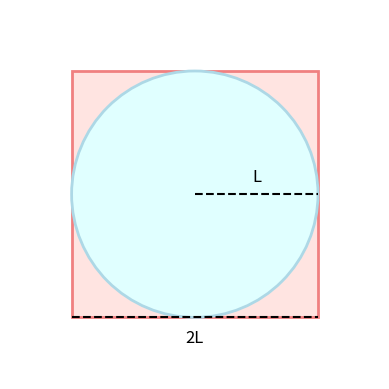
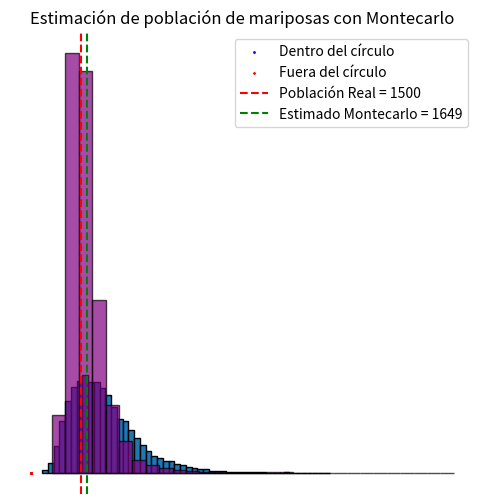

Source code (Python) for these figures, in order:
import matplotlib.pyplot as plt
import matplotlib.patches as patches

# Definir el radio L
L = 1

# Crear la figura y el eje
plt.figure(figsize = (6,6))
fig, ax = plt.subplots()

# Dibujar el cuadrado de fondo rojo pastel
cuadrado = patches.Rectangle((-L, -L), 2*L, 2*L, linewidth=2, 
                             edgecolor='lightcoral', facecolor='mistyrose')
ax.add_patch(cuadrado)

# Dibujar la circunferencia de fondo azul pastel
circunferencia = patches.Circle((0, 0), L, linewidth=2, 
                                edgecolor='lightblue', facecolor='lightcyan')
ax.add_patch(circunferencia)

# Dibujar y marcar el radio de la circunferencia
ax.plot([0, L], [0, 0], color='black', 
        linestyle='--', linewidth=1.5)  # Línea del radio
ax.annotate('L', xy=(L/2, 0), xytext=(L/2, 0.1), fontsize=12, 
            color='black', ha='center')  # Etiqueta del radio

# Dibujar y marcar el lado del cuadrado
ax.plot([-L, L], [-L, -L], color='black', linestyle='--', 
        linewidth=1.5)  # Línea del lado
ax.annotate('2L', xy=(0, -L), xytext=(0, -L - 0.2), fontsize=12, 
            color='black', ha='center')  # Etiqueta del lado

# Configurar los límites del gráfico
ax.set_xlim(-L - 0.5, L + 0.5)
ax.set_ylim(-L - 0.5, L + 0.5)

# Eliminar los ejes
ax.axis('off')

# Mostrar el gráfico
ax.set_aspect('equal')
plt.show()

import random
import matplotlib.pyplot as plt

# Parámetros
n_simulaciones = 10000
puntos_dentro = 0

# Lista para almacenar puntos
puntos_x_dentro = []
puntos_y_dentro = []
puntos_x_fuera = []
puntos_y_fuera = []

# Simulación y clasficación de puntos
for _ in range(n_simulaciones):
    x = random.uniform(-1, 1) # Coordenada x aleatoria
    y = random.uniform(-1, 1) # Coordenada y aleatoria
    if x**2 + y**2 <= 1: # Comprueba si el puntos es interior
        puntos_dentro += 1
        puntos_x_dentro.append(x)
        puntos_y_dentro.append(y)
    else:
        puntos_x_fuera.append(x)
        puntos_y_fuera.append(y)

# Estimación de pi
pi_estimado = 4 * (puntos_dentro / n_simulaciones)
print(f'Estimación del número pi: {pi_estimado:.4f}')
print()

# Visualización
plt.figure(figsize = (6,6))
plt.scatter(puntos_x_dentro, puntos_y_dentro, color = 'blue', s = 1, 
            label = 'Dentro del círculo')
plt.scatter(puntos_x_fuera, puntos_y_fuera, color = 'red', s = 1,
            label = 'Fuera del círculo')
plt.title(f'Estimación de $\pi$: {pi_estimado:.4f}')
plt.legend()
plt.axis('off')
plt.show()

import random
import numpy as np
import matplotlib.pyplot as plt

# Parámetros
inversion_inicial = 1000  # Inversión inicial en dólares
rendimiento_medio = 0.08  # Rendimiento medio anual (8%)
volatilidad = 0.15         # Volatilidad anual (15%)
n_anios = 10               # Número de años
n_simulaciones = 10000      # Número de simulaciones

# Simulación
valores_futuros = []
for _ in range(n_simulaciones):
    valor = inversion_inicial
    for _ in range(n_anios):
        rendimiento = random.normalvariate(rendimiento_medio, volatilidad)
        valor *= (1 + rendimiento)
    valores_futuros.append(valor)

# Resultados
media_valor_futuro = np.mean(valores_futuros)
print(f"Valor futuro medio estimado después de {n_anios} años: {media_valor_futuro:.2f} €")
print()
# Gráfica
plt.hist(valores_futuros, bins=50, edgecolor='black')
plt.title(f"Distribución del valor futuro después de {n_anios} años\nValor promedio: {media_valor_futuro:.2f} €")
plt.xlabel("Valor futuro (USD)")
plt.ylabel("Frecuencia")
plt.show()

import numpy as np
import matplotlib.pyplot as plt

# Parámetros del ecosistema
true_population = 1500  # Población real de mariposas (desconocida en la práctica)
M = 120  # Mariposas marcadas en la primera captura
num_simulations = 10000  # Simulaciones de Montecarlo
estimated_populations = []

# Simulación de Montecarlo
for _ in range(num_simulations):
    sample_size = np.random.randint(60, 250)  # Tamaño de la muestra en la recaptura
    recaptured = np.random.hypergeometric(M, true_population - M, sample_size)
    
    if recaptured > 0:
        estimated_N = (M * sample_size) / recaptured
        estimated_populations.append(estimated_N)

# Promedio de las estimaciones
mean_population = np.mean(estimated_populations)

# Visualización de los resultados
plt.hist(estimated_populations, bins=30, alpha=0.7, 
         color='purple', edgecolor='black')
plt.axvline(x=true_population, color='red', linestyle='dashed', 
            label=f'Población Real = {true_population}')
plt.axvline(x=mean_population, color='green', linestyle='dashed', 
            label=f'Estimado Montecarlo = {int(mean_population)}')
plt.xlabel('Tamaño estimado de la población')
plt.ylabel('Frecuencia')
plt.title('Estimación de población de mariposas con Montecarlo')
plt.legend()
plt.show()

# Resultado final
print(f"Estimación promedio de la población de mariposas: {int(mean_population)} individuos")